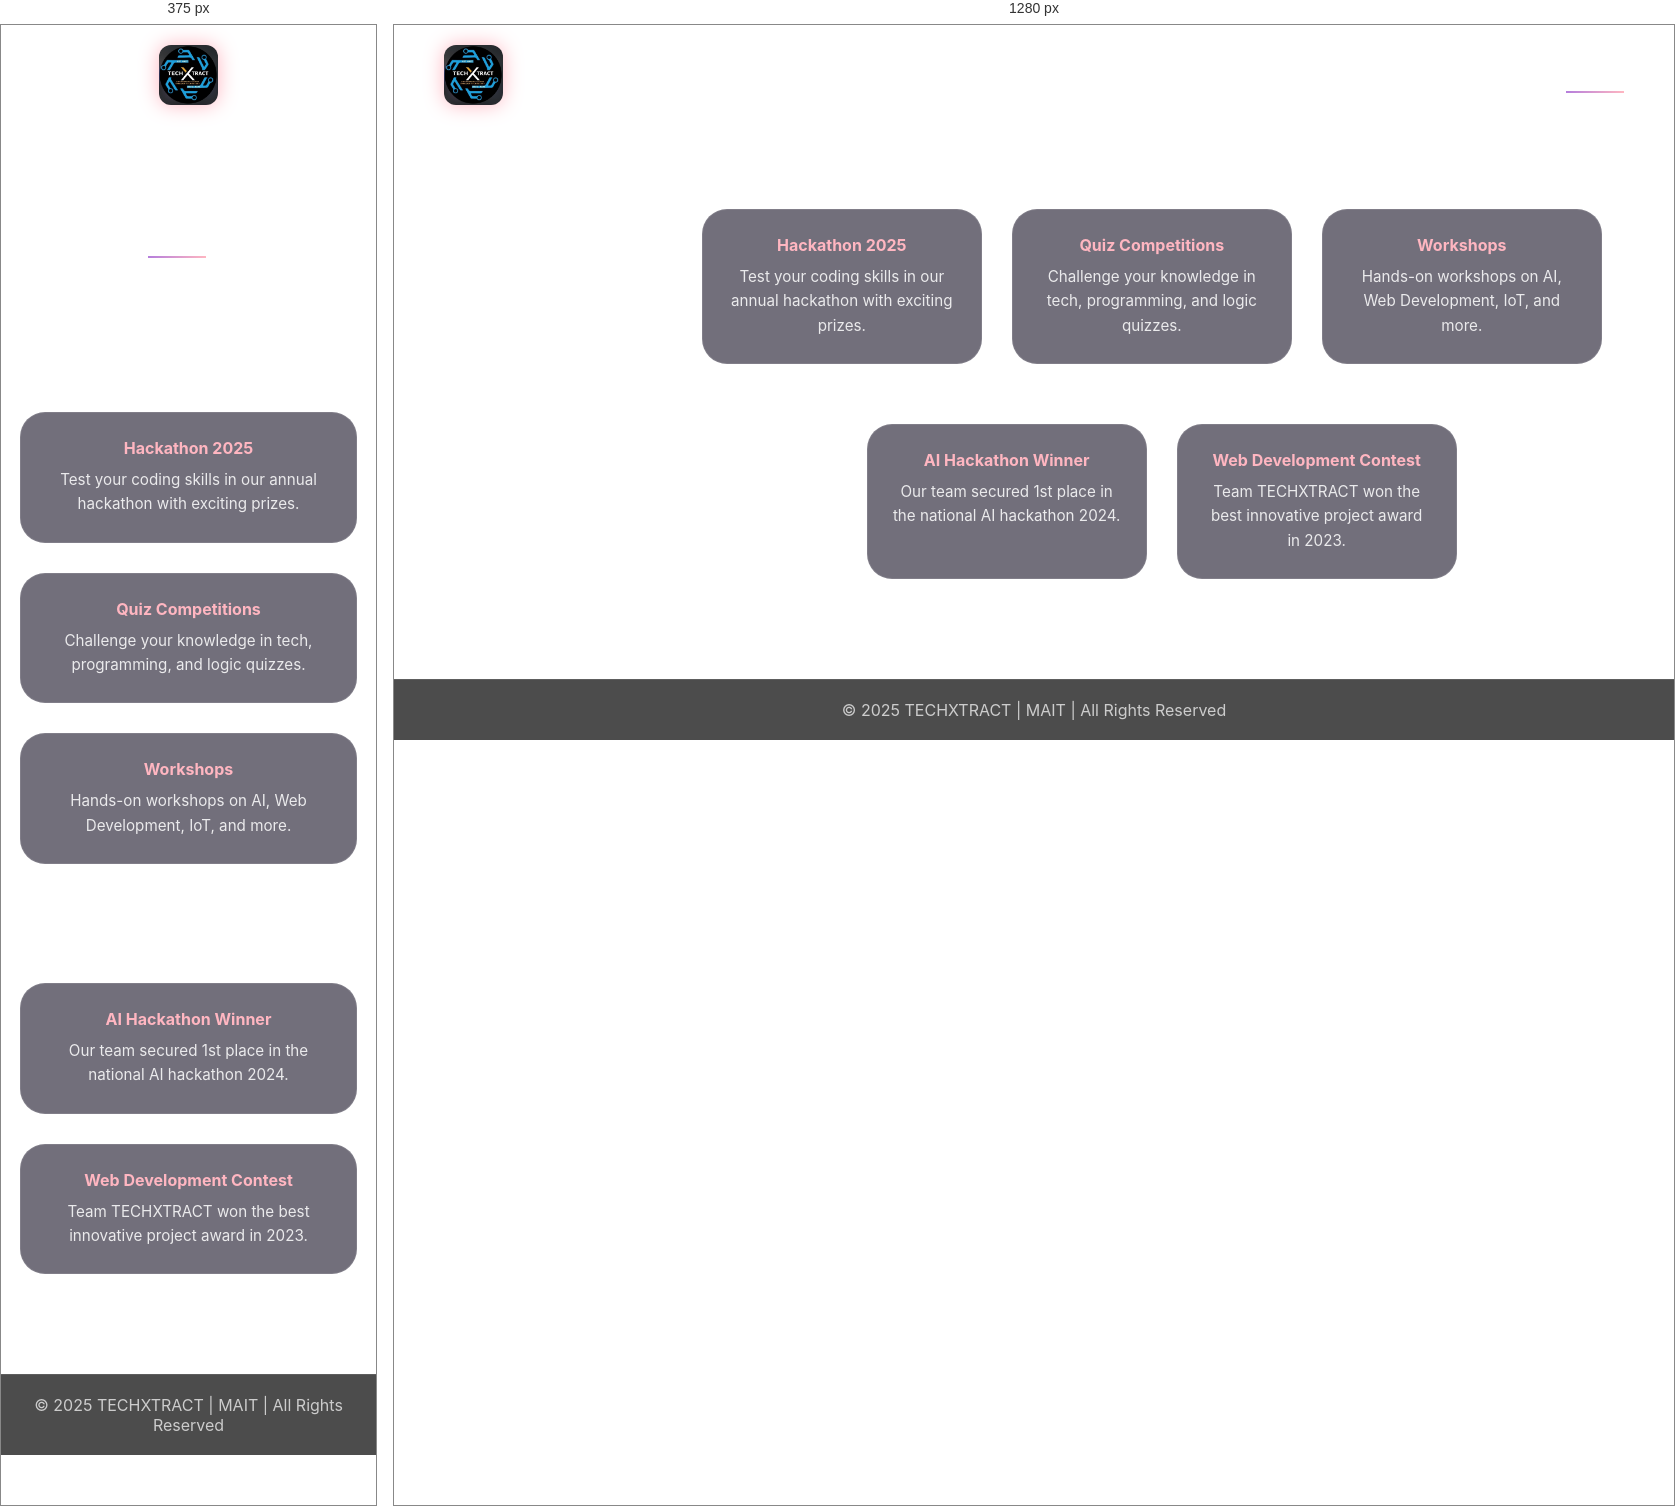
Rendered at 375 px and 1280 px, left to right.

<!-- file: events.html -->
<!DOCTYPE html>
<html lang="en">
<head>
  <meta charset="UTF-8">
  <meta name="viewport" content="width=device-width, initial-scale=1.0">
  <title>Events | TECHXTRACT</title>
  <link rel="stylesheet" href="style.css">
</head>
<body>

<header>
  <nav>
    <div class="logo">
      <a href="index.html"><img src="images/logo.jpg" alt="TECHXTRACT Logo"></a>
    </div>
    <ul class="nav-links">
      <li><a href="index.html">Home</a></li>
      <li><a href="about.html">About</a></li>
      <li><a href="members.html">Members</a></li>
      <li><a href="events.html" class="active">Events</a></li>
    </ul>
  </nav>
</header>

<section class="content">
  <h2>Upcoming Events</h2>
  <div class="dept-grid">
    <div class="dept-card">
      <h4>Hackathon 2025</h4>
      <p>Test your coding skills in our annual hackathon with exciting prizes.</p>
    </div>
    <div class="dept-card">
      <h4>Quiz Competitions</h4>
      <p>Challenge your knowledge in tech, programming, and logic quizzes.</p>
    </div>
    <div class="dept-card">
      <h4>Workshops</h4>
      <p>Hands-on workshops on AI, Web Development, IoT, and more.</p>
    </div>
  </div>

  <h2>Past Achievements</h2>
  <div class="dept-grid">
    <div class="dept-card">
      <h4>AI Hackathon Winner</h4>
      <p>Our team secured 1st place in the national AI hackathon 2024.</p>
    </div>
    <div class="dept-card">
      <h4>Web Development Contest</h4>
      <p>Team TECHXTRACT won the best innovative project award in 2023.</p>
    </div>
  </div>
</section>

<footer>
  <p>© 2025 TECHXTRACT | MAIT | All Rights Reserved</p>
</footer>

<!-- VANTA.NET Background Animation -->
<script src="https://cdnjs.cloudflare.com/ajax/libs/three.js/r121/three.min.js"></script>
<script src="https://cdn.jsdelivr.net/npm/vanta@latest/dist/vanta.net.min.js"></script>
<script>
  VANTA.NET({
    el: "body",
    mouseControls: true,
    touchControls: true,
    gyroControls: false,
    minHeight: 200.00,
    minWidth: 200.00,
    scale: 1.00,
    scaleMobile: 1.00,
    color: 0x9A57C0,
    backgroundColor: 0x0a0a16,
    points: 10.00,
    maxDistance: 25.00,
    spacing: 18.00,
    showDots: true
  });
</script>

</body>
</html>




/* @media block from style.css */
@media (max-width: 768px) {
  nav {
    flex-direction: column;
    gap: 15px;
  }
  .nav-links {
    flex-direction: column;
    gap: 15px;
  }
  .hero h1, .page-header h1 {
    font-size: 3rem;
  }
  .hero h2, .page-header h2 {
    font-size: 1.4rem;
  }
  .card, .dept-card {
    width: 90%;
  }
}